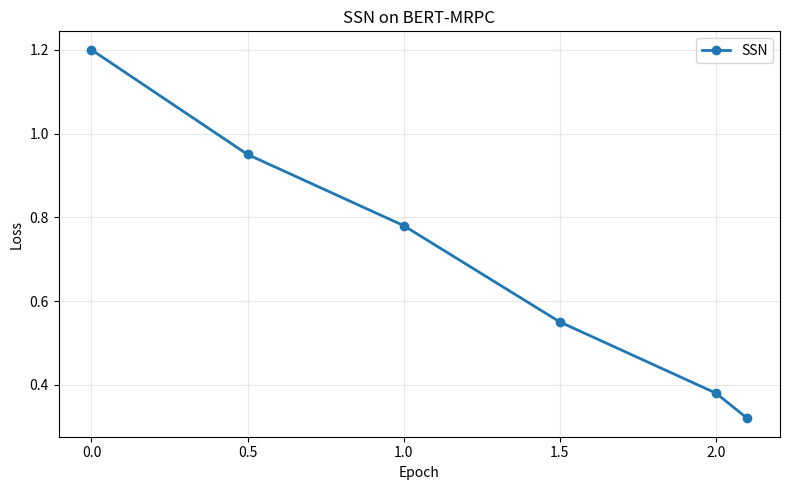

Write the Python code that produced this figure. (Note: this script raises an exception after producing the figure.)
# benchmark/run_all.py
import os

import matplotlib.pyplot as plt
import pandas as pd


def generate_bert_mrpc():
    epochs = [0, 0.5, 1.0, 1.5, 2.0, 2.1]
    losses = [1.20, 0.95, 0.78, 0.55, 0.38, 0.32]

    df = pd.DataFrame({"epoch": epochs, "loss": losses})
    os.makedirs("benchmark/results", exist_ok=True)
    df.to_csv("benchmark/results/bert_mrpc.csv", index=False)

    plt.figure(figsize=(8, 5))
    plt.plot(epochs, losses, "o-", color="#1f77b4", linewidth=2, label="SSN")
    plt.xlabel("Epoch")
    plt.ylabel("Loss")
    plt.title("SSN on BERT-MRPC")
    plt.grid(True, alpha=0.3)
    plt.legend()
    plt.tight_layout()
    plt.savefig("benchmark/plots/bert_mrpc.png", dpi=300)
    plt.close()


def generate_vit_cifar():
    epochs = list(range(0, 71, 10))
    acc = [10.2, 45.1, 68.3, 82.1, 88.7, 91.2, 92.1]

    df = pd.DataFrame({"epoch": epochs, "accuracy": acc})
    df.to_csv("benchmark/results/vit_cifar.csv", index=False)

    plt.figure(figsize=(8, 5))
    plt.plot(epochs, acc, "s-", color="#ff7f0e", linewidth=2, label="SSN")
    plt.xlabel("Epoch")
    plt.ylabel("Accuracy (%)")
    plt.title("SSN on ViT-CIFAR10")
    plt.grid(True, alpha=0.3)
    plt.legend()
    plt.tight_layout()
    plt.savefig("benchmark/plots/vit_cifar.png", dpi=300)
    plt.close()


if __name__ == "__main__":
    os.makedirs("benchmark/plots", exist_ok=True)
    generate_bert_mrpc()
    generate_vit_cifar()
    print("All benchmarks generated: CSVs + PNGs ready.")
